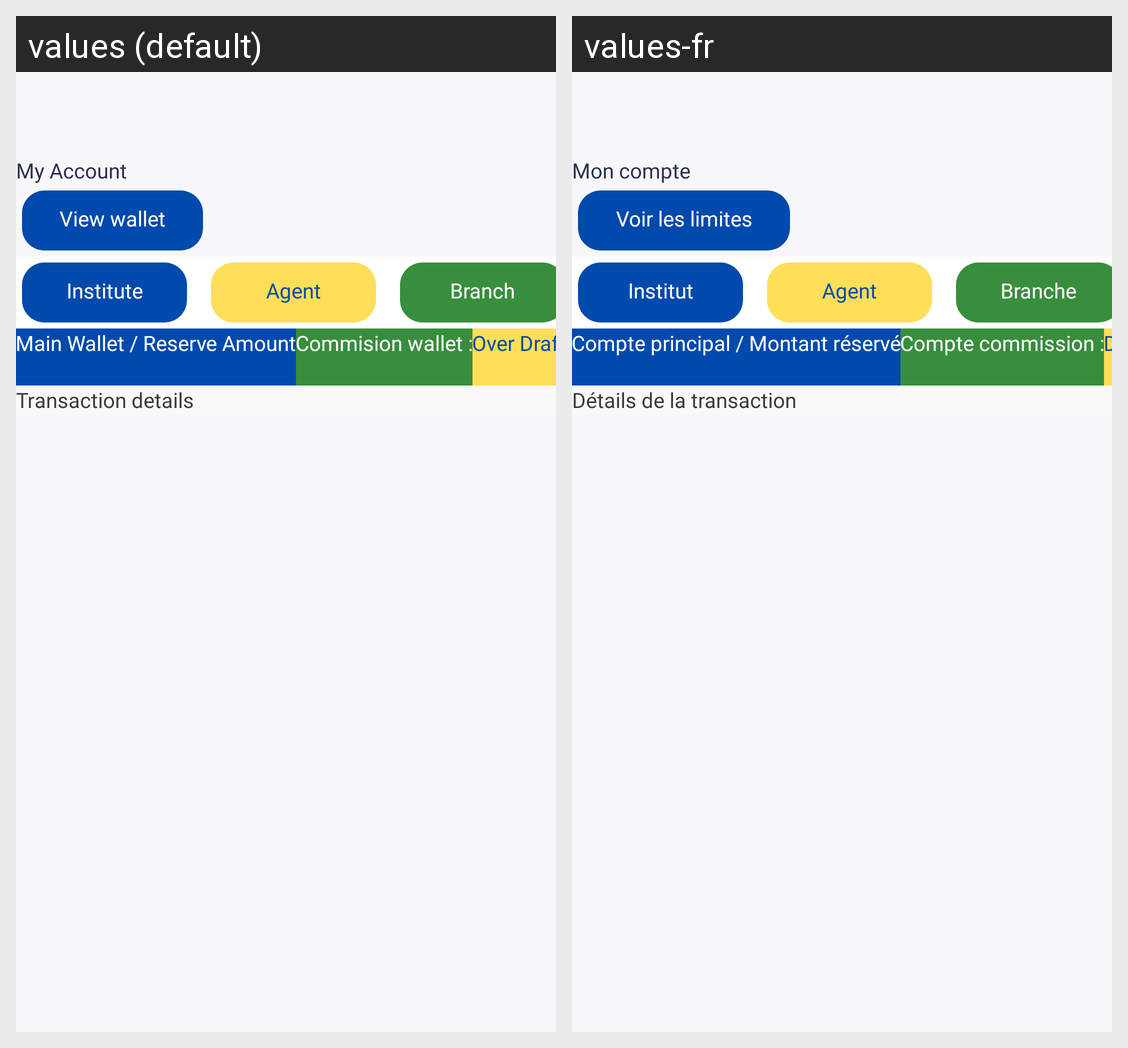

Translations of the strings shown on this Android screen, per locale in the grid:
Android screen res/layout/transaction_history_agentpage.xml rendered under 2 locales, left to right: values (default), values-fr. Device: Nexus 5 (rendered at 1080×1920; each locale shown at half size, 540×960, under a caption strip naming it); theme AppTheme.
Strings drawn on this screen, with the default value and each locale's value (text and hints the layout hard-codes, and strings that could not be matched under every locale, appear in the picture but are not listed):

my_account
  values: My Account
  values-fr: Mon compte

Viewwallet
  values: View wallet
  values-fr: Voir les limites

institue
  values: Institute
  values-fr: Institut

agent_history
  values: Agent
  values-fr: Agent

branch
  values: Branch
  values-fr: Branche

main_Wallet
  values: Main Wallet / Reserve Amount
  values-fr: Compte principal / Montant réservé

commision_wallet
  values: Commision wallet :
  values-fr: Compte commission :

over_draft
  values: Over Draft
  values-fr: Découvert

transaction_details
  values: Transaction details
  values-fr: Détails de la transaction
